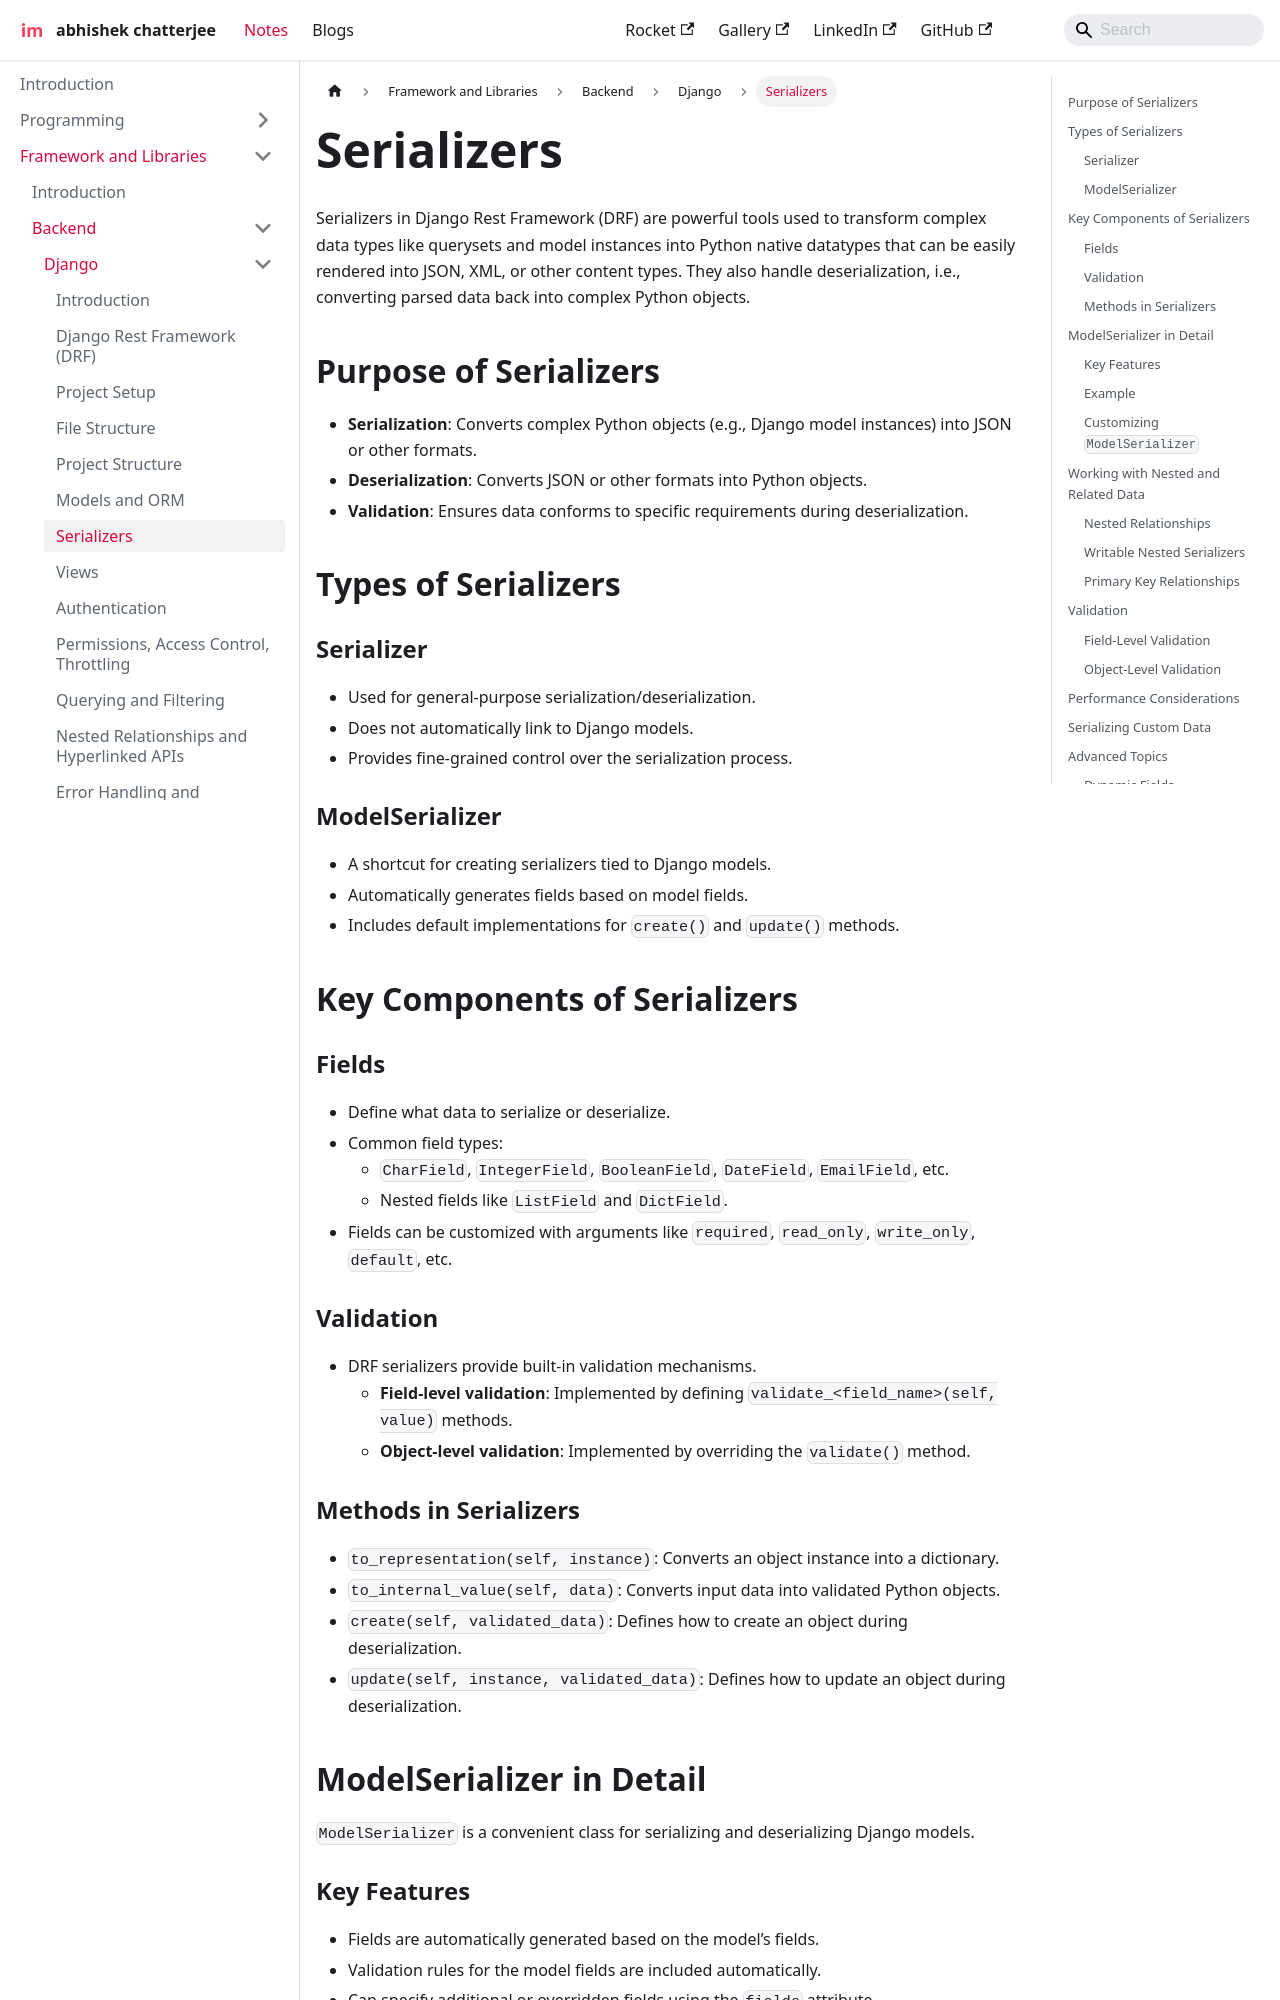

repository: imdeepmind/imdeepmind.github.io · page: docs/frameworks-libraries/backend/django/serializers/index.html · generator: docusaurus

---
sidebar_position: 6
---

# Serializers

Serializers in Django Rest Framework (DRF) are powerful tools used to transform complex data types like querysets and model instances into Python native datatypes that can be easily rendered into JSON, XML, or other content types. They also handle deserialization, i.e., converting parsed data back into complex Python objects.

## Purpose of Serializers

- **Serialization**: Converts complex Python objects (e.g., Django model instances) into JSON or other formats.
- **Deserialization**: Converts JSON or other formats into Python objects.
- **Validation**: Ensures data conforms to specific requirements during deserialization.

## Types of Serializers

### Serializer

- Used for general-purpose serialization/deserialization.
- Does not automatically link to Django models.
- Provides fine-grained control over the serialization process.

### ModelSerializer

- A shortcut for creating serializers tied to Django models.
- Automatically generates fields based on model fields.
- Includes default implementations for `create()` and `update()` methods.

## Key Components of Serializers

### Fields

- Define what data to serialize or deserialize.
- Common field types:
  - `CharField`, `IntegerField`, `BooleanField`, `DateField`, `EmailField`, etc.
  - Nested fields like `ListField` and `DictField`.
- Fields can be customized with arguments like `required`, `read_only`, `write_only`, `default`, etc.

### Validation

- DRF serializers provide built-in validation mechanisms.
  - **Field-level validation**: Implemented by defining `validate_<field_name>(self, value)` methods.
  - **Object-level validation**: Implemented by overriding the `validate()` method.
